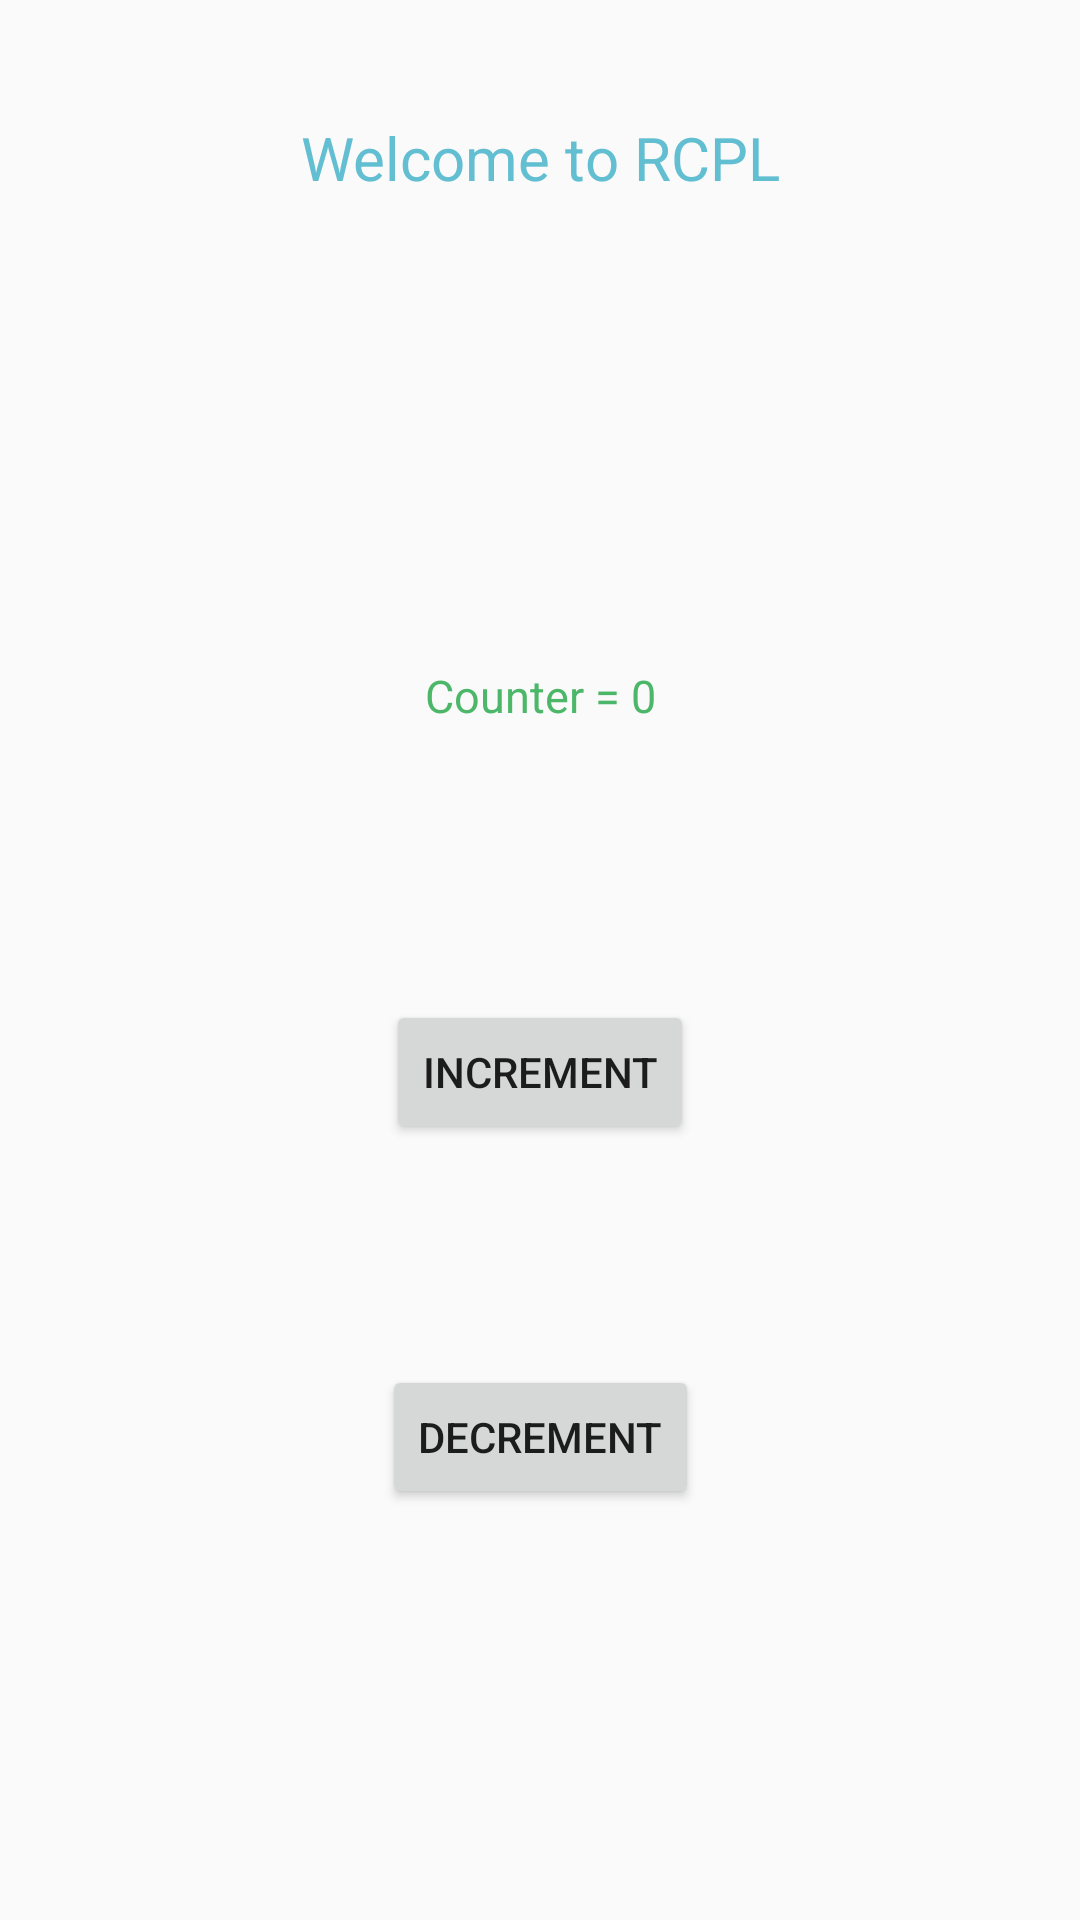

Reconstruct the res/layout file that produces this screen, plus the resources it refers to.
<!-- AndroidManifest.xml: application theme AppTheme -->
<!-- res/layout/activity_counter.xml -->
<?xml version="1.0" encoding="utf-8"?>
<android.support.constraint.ConstraintLayout xmlns:android="http://schemas.android.com/apk/res/android"
    xmlns:app="http://schemas.android.com/apk/res-auto"
    xmlns:tools="http://schemas.android.com/tools"
    android:layout_width="match_parent"
    android:layout_height="match_parent"
    tools:context="com.example.kiit.myfirstapp.CounterActivity">

    <TextView
        android:id="@+id/textView"
        android:layout_width="wrap_content"
        android:layout_height="0dp"
        android:layout_marginBottom="260dp"
        android:layout_marginEnd="8dp"
        android:layout_marginStart="8dp"
        android:layout_marginTop="39dp"
        android:text="Welcome to RCPL"
        android:textColor="#62bed1"
        android:textSize="20dp"
        app:layout_constraintBottom_toTopOf="@+id/button2"
        app:layout_constraintEnd_toEndOf="parent"
        app:layout_constraintStart_toStartOf="parent"
        app:layout_constraintTop_toTopOf="parent" />

    <TextView
        android:id="@+id/textView2"
        android:layout_width="wrap_content"
        android:layout_height="wrap_content"
        android:layout_marginBottom="65dp"
        android:layout_marginEnd="8dp"
        android:layout_marginStart="8dp"
        android:text="Counter = 0"
        android:textColor="#4db769"
        android:textSize="15dp"
        app:layout_constraintBottom_toTopOf="@+id/button"
        app:layout_constraintEnd_toEndOf="parent"
        app:layout_constraintStart_toStartOf="parent"
        app:layout_constraintTop_toBottomOf="@+id/textView" />

    <Button
        android:id="@+id/button"
        android:layout_width="wrap_content"
        android:layout_height="wrap_content"
        android:layout_marginBottom="232dp"
        android:onClick="clickheretoincrement"
        android:text="INCREMENT"
        app:layout_constraintBottom_toBottomOf="parent"
        app:layout_constraintEnd_toEndOf="parent"
        app:layout_constraintStart_toStartOf="parent"
        app:layout_constraintTop_toBottomOf="@+id/textView2" />

    <Button
        android:id="@+id/button2"
        android:layout_width="wrap_content"
        android:layout_height="wrap_content"
        android:layout_marginBottom="137dp"
        android:layout_marginEnd="8dp"
        android:layout_marginStart="8dp"
        android:onClick="clickheretodecrement"
        android:text="DECREMENT"
        app:layout_constraintBottom_toBottomOf="parent"
        app:layout_constraintEnd_toEndOf="parent"
        app:layout_constraintStart_toStartOf="parent"
        app:layout_constraintTop_toBottomOf="@+id/textView" />
</android.support.constraint.ConstraintLayout>
<!-- resources referenced by this layout -->
<resources>
  <style name="AppTheme" parent="Theme.AppCompat.Light.DarkActionBar">
          
          <item name="colorPrimary">@color/colorPrimary</item>
          <item name="colorPrimaryDark">@color/colorPrimaryDark</item>
          <item name="colorAccent">@color/colorAccent</item>
      </style>
  <color name="colorPrimary">#3db16a</color>
  <color name="colorPrimaryDark">#2e90d1</color>
  <color name="colorAccent">#FF4081</color>
</resources>
